The GitHub repository mittavinay/DL-Project contains a labelled image folder "CompressedSegmentedGray" with 3 categories: daignosed, diagnosed, healthy. Examples follow, each with its label.

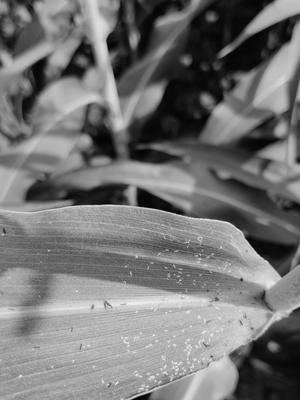
Label: healthy

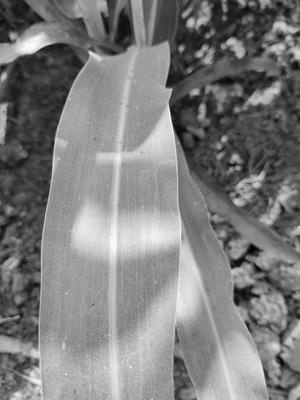
Label: healthy

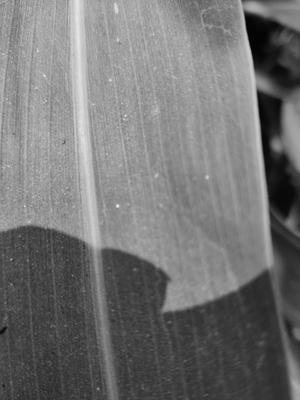
Label: healthy

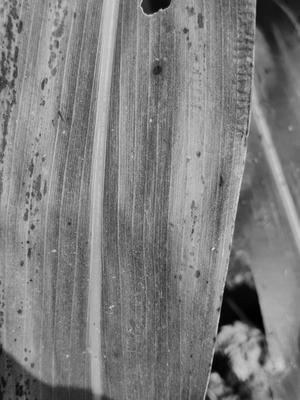
Label: diagnosed

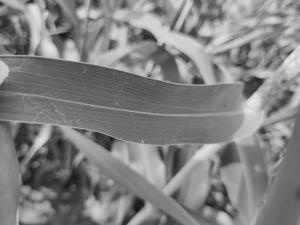
Label: healthy

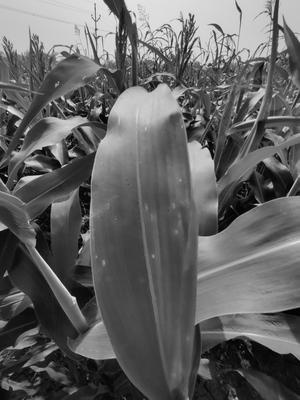
Label: healthy
